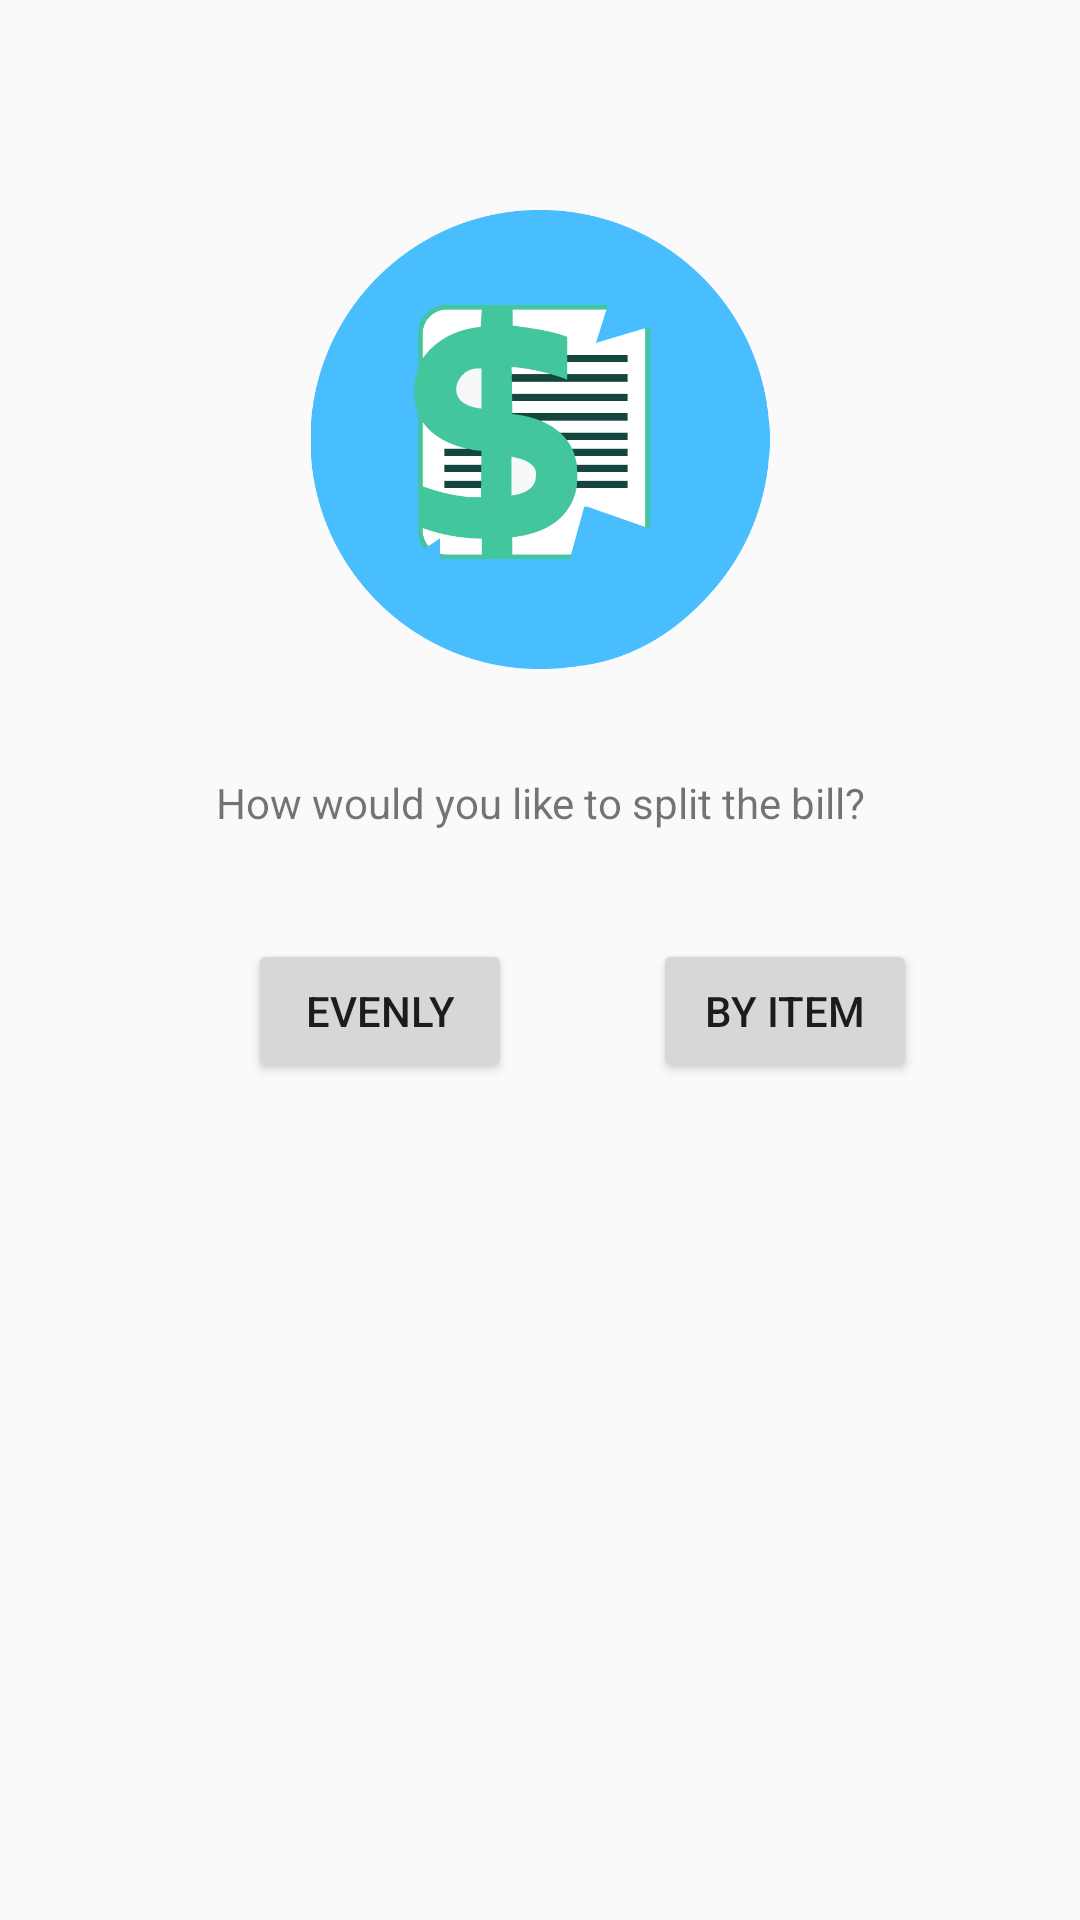

Produce the Android XML layout that renders to this screen, including the resource entries it uses.
<!-- AndroidManifest.xml: application theme AppTheme -->
<!-- res/layout/activity_home.xml -->
<?xml version="1.0" encoding="utf-8"?>
<androidx.constraintlayout.widget.ConstraintLayout xmlns:android="http://schemas.android.com/apk/res/android"
    xmlns:app="http://schemas.android.com/apk/res-auto"
    xmlns:tools="http://schemas.android.com/tools"
    android:layout_width="match_parent"
    android:layout_height="match_parent"
    tools:context=".Home"
    tools:layout_editor_absoluteY="81dp">

    <androidx.constraintlayout.widget.Guideline
        android:id="@+id/guideline"
        android:layout_width="wrap_content"
        android:layout_height="wrap_content"
        android:orientation="vertical"
        app:layout_constraintGuide_percent="0.03" />

    <androidx.constraintlayout.widget.Guideline
        android:id="@+id/guideline2"
        android:layout_width="wrap_content"
        android:layout_height="wrap_content"
        android:orientation="vertical"
        app:layout_constraintGuide_percent="0.97" />

    <ImageView
        android:id="@+id/imageView"
        android:layout_width="320dp"
        android:layout_height="153dp"
        android:layout_marginStart="8dp"
        android:layout_marginLeft="8dp"
        android:layout_marginTop="70dp"
        android:layout_marginEnd="8dp"
        android:layout_marginRight="8dp"
        app:layout_constraintEnd_toStartOf="@+id/guideline2"
        app:layout_constraintStart_toStartOf="@+id/guideline"
        app:layout_constraintTop_toTopOf="parent"
        app:srcCompat="@drawable/logo" />

    <TextView
        android:id="@+id/textView2"
        android:layout_width="wrap_content"
        android:layout_height="19dp"
        android:layout_marginStart="8dp"
        android:layout_marginLeft="8dp"
        android:layout_marginTop="35dp"
        android:layout_marginEnd="8dp"
        android:layout_marginRight="8dp"
        android:text="How would you like to split the bill?"
        app:layout_constraintEnd_toStartOf="@+id/guideline2"
        app:layout_constraintStart_toStartOf="@+id/guideline"
        app:layout_constraintTop_toBottomOf="@+id/imageView" />

    <Button
        android:id="@+id/byItemPageButton"
        android:layout_width="88dp"
        android:layout_height="48dp"
        android:layout_marginTop="36dp"
        android:text="By Item"
        app:layout_constraintEnd_toStartOf="@+id/guideline2"
        app:layout_constraintHorizontal_bias="0.517"
        app:layout_constraintStart_toEndOf="@+id/evenlyPageButton"
        app:layout_constraintTop_toBottomOf="@+id/textView2" />

    <Button
        android:id="@+id/evenlyPageButton"
        android:layout_width="88dp"
        android:layout_height="48dp"
        android:layout_marginStart="72dp"
        android:layout_marginLeft="72dp"
        android:layout_marginTop="36dp"
        android:text="Evenly"
        app:layout_constraintStart_toStartOf="@+id/guideline"
        app:layout_constraintTop_toBottomOf="@+id/textView2" />
</androidx.constraintlayout.widget.ConstraintLayout>
<!-- resources referenced by this layout -->
<resources>
  <!-- drawable logo: png bitmap (drawable-v24, 22119 bytes) -->
  <style name="AppTheme" parent="Theme.AppCompat.Light.DarkActionBar">
          
          <item name="colorPrimary">@color/colorPrimary</item>
          <item name="colorPrimaryDark">@color/colorPrimaryDark</item>
          <item name="colorAccent">@color/colorAccent</item>
      </style>
  <!-- not gathered from this repository: default colours our renderer supplied (Android Studio template values) -->
  <color name="colorPrimary">#FF6200EE</color>
  <color name="colorPrimaryDark">#FF3700B3</color>
  <color name="colorAccent">#FF03DAC5</color>
</resources>
